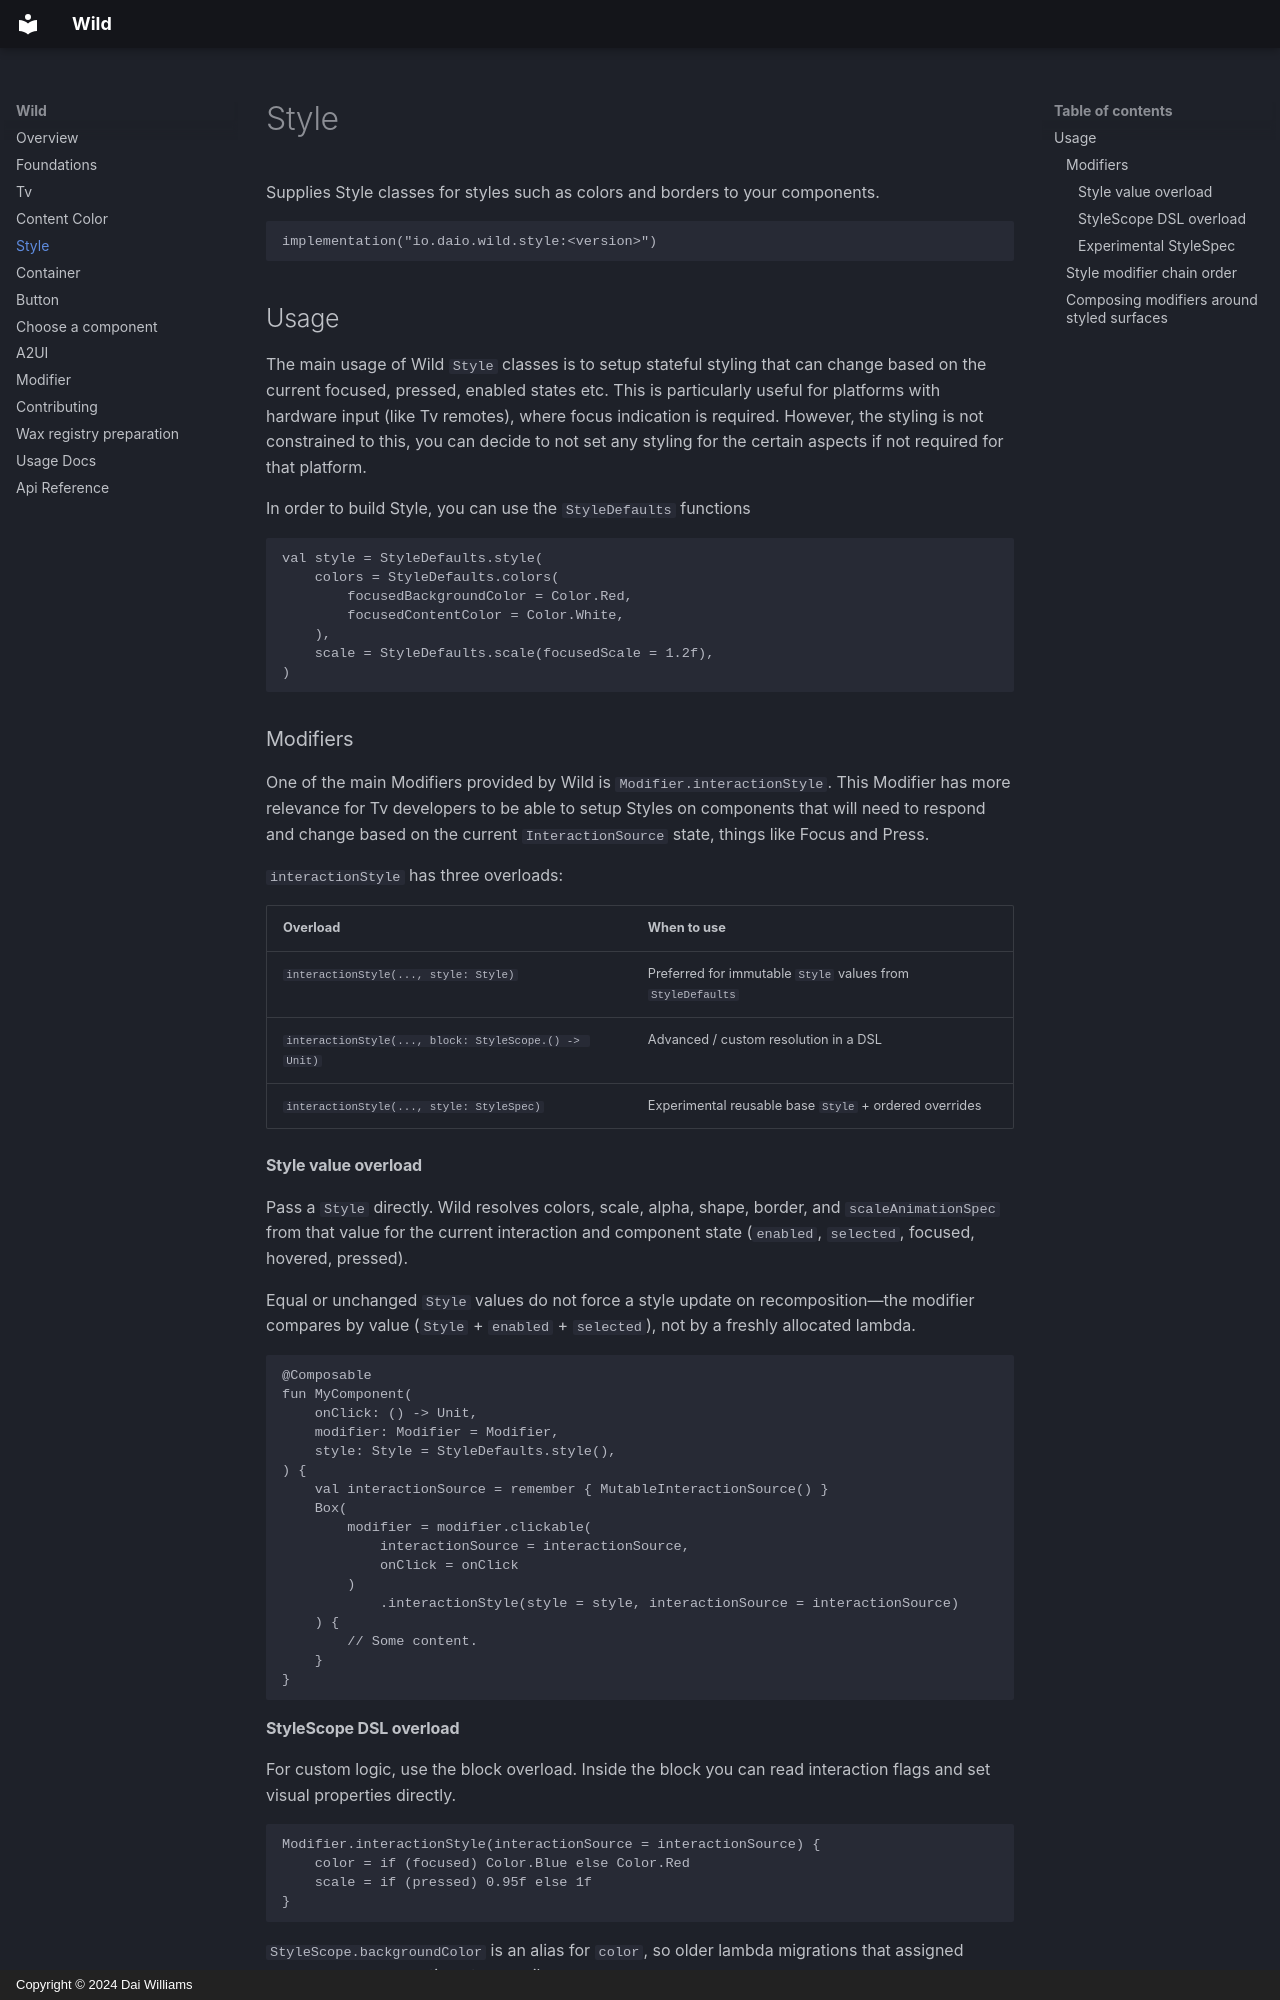

repository: Daio-io/wild · page: style/index.html · generator: mkdocs · copyright: Copyright © 2024 Dai Williams

# Style

Supplies Style classes for styles such as colors and borders to your components.

```kotlin
implementation("io.daio.wild.style:<version>")
```

## Usage

The main usage of Wild `Style` classes is to setup stateful styling that can change based on the
current focused, pressed, enabled states etc. This is particularly useful for platforms with
hardware input (like Tv remotes), where focus indication is required. However, the styling is not
constrained to this, you can decide to not set any styling for the certain aspects if not required
for that platform.

In order to build Style, you can use the `StyleDefaults` functions

```kotlin
val style = StyleDefaults.style(
    colors = StyleDefaults.colors(
        focusedBackgroundColor = Color.Red,
        focusedContentColor = Color.White,
    ),
    scale = StyleDefaults.scale(focusedScale = 1.2f),
)
```

### Modifiers

One of the main Modifiers provided by Wild is `Modifier.interactionStyle`. This Modifier has more
relevance for Tv developers to be able to setup Styles on components that will need to respond and
change based on the current `InteractionSource` state, things like Focus and Press.

`interactionStyle` has three overloads:

| Overload | When to use |
|----------|-------------|
| `interactionStyle(..., style: Style)` | Preferred for immutable `Style` values from `StyleDefaults` |
| `interactionStyle(..., block: StyleScope.() -> Unit)` | Advanced / custom resolution in a DSL |
| `interactionStyle(..., style: StyleSpec)` | Experimental reusable base `Style` + ordered overrides |

#### Style value overload

Pass a `Style` directly. Wild resolves colors, scale, alpha, shape, border, and
`scaleAnimationSpec` from that value for the current interaction and component state
(`enabled`, `selected`, focused, hovered, pressed).

Equal or unchanged `Style` values do not force a style update on recomposition—the modifier
compares by value (`Style` + `enabled` + `selected`), not by a freshly allocated lambda.

```kotlin
@Composable
fun MyComponent(
    onClick: () -> Unit,
    modifier: Modifier = Modifier,
    style: Style = StyleDefaults.style(),
) {
    val interactionSource = remember { MutableInteractionSource() }
    Box(
        modifier = modifier.clickable(
            interactionSource = interactionSource,
            onClick = onClick
        )
            .interactionStyle(style = style, interactionSource = interactionSource)
    ) {
        // Some content.
    }
}
```

#### StyleScope DSL overload

For custom logic, use the block overload. Inside the block you can read interaction flags and set
visual properties directly.

```kotlin
Modifier.interactionStyle(interactionSource = interactionSource) {
    color = if (focused) Color.Blue else Color.Red
    scale = if (pressed) 0.95f else 1f
}
```

`StyleScope.backgroundColor` is an alias for `color`, so older lambda migrations that assigned
`backgroundColor` continue to compile.

Clickable, selectable, and interactable also expose a required-but-nullable `styleBlock` overload
that installs the same block-based `interactionStyle` chain. Prefer named `styleBlock = { … }`
(or `styleBlock = null` for no style parent) when migrating from deprecated lambda helpers; keep
the existing `style: Style?` overload for value styles. Fully positional null call sites should
name `style =` or `styleBlock =` so overload resolution stays unambiguous. Deprecated
`experimentalClickable` / `experimentalSelectable` / `experimentalInteractable` /
`experimentalInteractionStyle` lambda `ReplaceWith` expressions target these current APIs
(`styleBlock = style` and `interactionStyle(..., block)`).
